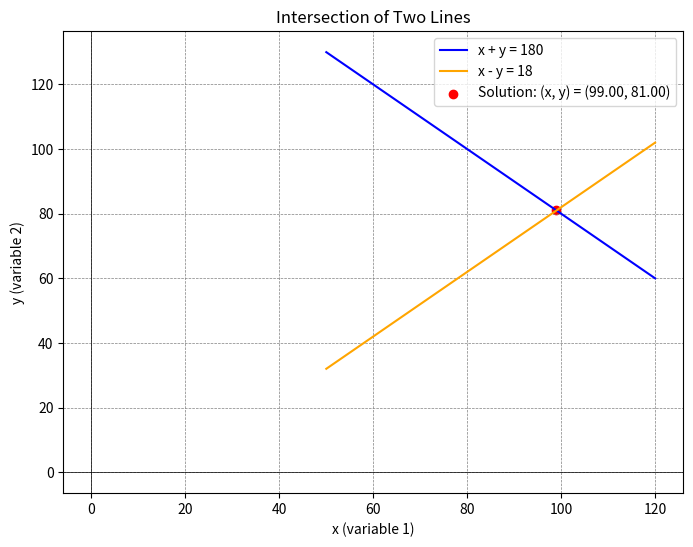

The matplotlib source for this figure:
import numpy as np
import matplotlib.pyplot as plt

# Define the equations as functions
def line1(x):
    return 180 - x  # Rearranged x + y = 180 to y = 180 - x

def line2(x):
    return x - 18  # Rearranged x - y = 18 to y = x - 18

# Generate x values for the plot with a larger range
x = np.linspace(50, 120, 400)  # Adjusted range to capture the intersection

# Compute y values for both lines
y1 = line1(x)
y2 = line2(x)

# Plot the lines
plt.figure(figsize=(8, 6))
plt.plot(x, y1, label='x + y = 180', color='blue')
plt.plot(x, y2, label='x - y = 18', color='orange')

# Calculate the intersection point (solution to the system of equations)
x_intersect = (180 + 18) / 2  # Solving x + y = 180 and x - y = 18 for x
y_intersect = 180 - x_intersect  # Substitute x into x + y = 180

# Mark the intersection point
plt.scatter(x_intersect, y_intersect, color='red', label=f'Solution: (x, y) = ({x_intersect:.2f}, {y_intersect:.2f})')

# Labels, legend, and grid
plt.xlabel('x (variable 1)')
plt.ylabel('y (variable 2)')
plt.axhline(0, color='black', linewidth=0.5)
plt.axvline(0, color='black', linewidth=0.5)
plt.grid(color='gray', linestyle='--', linewidth=0.5)
plt.legend()
plt.title('Intersection of Two Lines')
plt.show()
